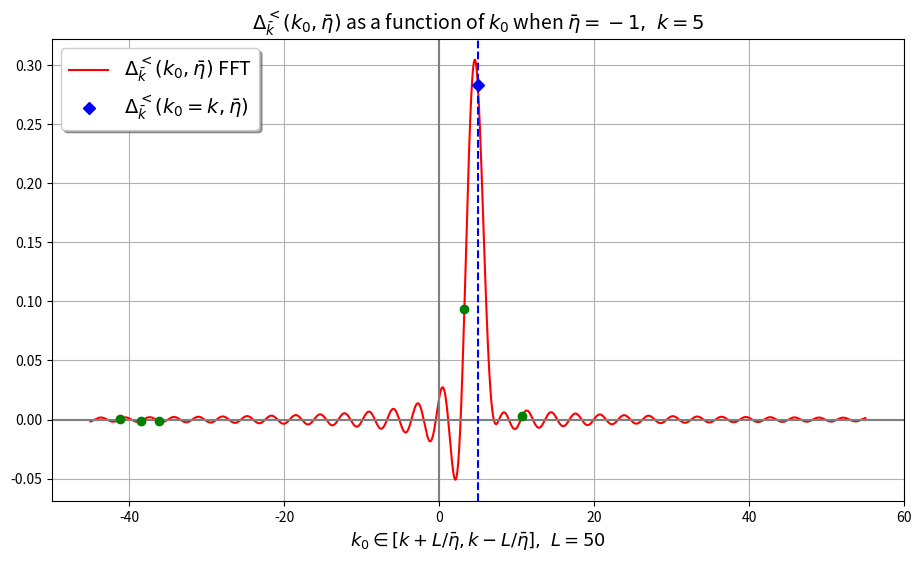
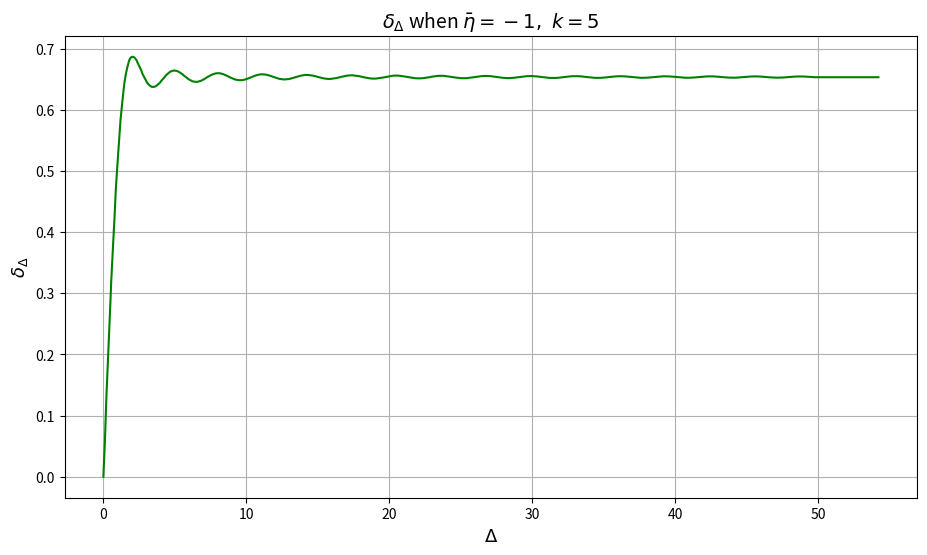

Here is the Python script that generated these plots, in order:
# -*- coding: utf-8 -*-
"""
Created on Mon Jun 16 07:42:21 2025

@author: Wäinö Lehmonen
"""

import scipy as sc
import numpy as np
import matplotlib.pyplot as plt
import random


# ---SETTINGS---

# constants (m/H <= 3/2 for real nu; for plotting pick m/H = small like 0.01)
m = 0.01  # mass of field
H = 1  # Hubble rate
d = 4  # dimension

k = 5  # norm of k bar in [0, inf)
eta = -1  # (etabar) mean of conformal times 1/2(eta' + eta) in (-inf, 0)
# -k*eta > 1 subhorizon
# -k*eta < 1 superhorizon

# number of data points for plotting and FFT (FFT matrix is N by N)
N = 4000

L = 50  # limits for k0 (when eta = -1)

# --------------


nu = np.sqrt(((d - 1)/2)**2 - (m/H)**2)

print('Scale factor a =', -1/(eta*H))

# integration variable u = Delta_eta/(2eta_bar) runs over (-1, 1)
epsilon = 1e-10  # small threshold in order to avoid limit points (nan)
urange = np.linspace(-1 + epsilon, 1 - epsilon, N)

# for variable k0
k0range = np.linspace(L/eta + k, -L/eta + k, N)


def integrand_for_Delta(k_0, eta_bar, u):
    """
    This integrated over u in (-1, 1) should be Delta^<_k

    Parameters
    ----------
    k_0 : array-like
        frequency
    eta_bar : array-like
        mean of conformal times 1/2(eta' + eta)
    u : array-like
        Integration variable u = Deltaeta/etabar;
        Deltaeta = eta' - eta: conformal time difference

    Returns
    -------
    array-like
        Integrand for given values

    """
    hankel_a = sc.special.hankel1(nu, k*eta_bar*(u - 1))
    hankel_b = sc.special.hankel2(nu, -k*eta_bar*(u + 1))
    c = (1 - u**2)**(3/2)*np.exp(-1j*k_0*2*u*eta_bar)
    return np.pi/2*H**2*eta_bar**4*c*hankel_a*hankel_b


def Delta_benchmark_integral(k_0, eta_bar):
    """
    Uses scipy quad to evaluate the integral for Delta at given points

    Parameters
    ----------
    k_0 : float
        frequency
    eta_bar : array-like
        mean of conformal times

    Returns
    -------
    array-like
        Delta at given points

    """
    I_Re = lambda u: integrand_for_Delta(k_0, eta_bar, u).real
    I_Im = lambda u: integrand_for_Delta(k_0, eta_bar, u).imag
    return sc.integrate.quad(I_Re, -1, 1)[0] \
        - 1j*sc.integrate.quad(I_Im, -1, 1)[0]


integral_k = Delta_benchmark_integral(k, eta)
# print(benchmark_integral)

integrand_k = integrand_for_Delta(k, eta, urange)  # integrand at points u
# # this benchmark (for FFT) uses same u grid as the FFT (compare with scipy)
# benchmark_integral = sum(integrand_k)*(urange[1]-urange[0])
# print(benchmark_integral)


def plot_integrand(k_0, eta_bar):
    """
    Plots the integrand for delta as function of integration variable u

    Parameters
    ----------
    k_0 : array-like
        frequency
    eta_bar : float
        mean of conformal times 1/2(eta' + eta)

    Returns
    -------
    None.

    """
    # Plotting the integrand for fixed value k0
    integrand_k0 = integrand_for_Delta(k_0, eta_bar, urange)
    plt.figure()
    plt.plot(urange, integrand_k0, 'r')  # plots the real part of I
    # plt.plot(urange, integrand_k0.imag, 'b')  # imaginary part of I
    plt.title('Integrand as a function of integration variable u')
    plt.xlabel(r'$u=\frac{\Delta \eta}{2\bar{\eta}}$')
    plt.ylabel(r'$I(u, \bar{\eta}, k_0)$')
    plt.show()


# input matrix for FFT
x1, y1 = np.meshgrid(urange, k0range)
# FFT matrix
FFTgrid = np.exp(-1j*x1*2*y1*eta)*(urange[1] - urange[0])


# FFT using the above defined grid
def FFT_for_G(eta_bar, u):
    """
    Fourier transform of G wrt. u

    Parameters
    ----------
    eta_bar : array-like
        mean of conformal times 1/2(eta' + eta)
    u : array-like
        Integration variable u = Deltaeta/etabar;
        Deltaeta = eta' - eta: conformal time difference

    Returns
    -------
    array-like
        Fourier-transform for given values

    """
    hankel_a = sc.special.hankel1(nu, k*eta_bar*(u - 1))
    hankel_b = sc.special.hankel2(nu, -k*eta_bar*(u + 1))
    c = (1 - u**2)**(3/2)
    A = hankel_a*hankel_b*c
    return np.pi/2*H**2*eta_bar**4*np.matmul(FFTgrid, A)


# Delta at points k0range
Delta = FFT_for_G(eta, urange)


plt.figure(figsize=(11, 6))

plt.plot(k0range, Delta, 'r', label=r'$\Delta^<_\bar{k}(k_0, \bar{\eta})$ FFT')

plt.title(r'$\Delta^<_\bar k(k_0, \bar \eta)$ as a function of $k_0$'
          r' when $\bar \eta={a},\ k={b}$'.format(a=eta, b=k), fontsize=14)
plt.xlabel(r'$k_0 \in \left[k + L/\bar\eta, k - L/\bar\eta \right],\ L={a}$'
           .format(a=L), fontsize=13)

plt.axvline(0, c='gray')  # comment out when |eta| >> 1 (out of range)
plt.axhline(0, c='gray')

plt.axvline(k, c='b', linestyle='--')
plt.plot(k, integral_k, 'bD',
         label=r'$\Delta^<_\bar{k}(k_0=k, \bar{\eta})$')

# benchmarking for FFT
for i in range(5):
    randk0 = random.choice(k0range)
    plt.plot(randk0, Delta_benchmark_integral(randk0, eta), 'go')

plt.legend(loc='upper left', fontsize=14, shadow=True)
plt.grid()
plt.show()


# TODO: vihkosta löytyy jutut TÄSTÄ ALASPÄIN ON TESTAILUA
# MUOKKAA KOODI LUETTAVAKSI

# print('Deltan maksimikohta k_0 =', k0range[np.argmax(Delta)])
# newk0range = k0range[0:2*np.argmax(Delta)]
# newDelta = Delta[0:2*np.argmax(Delta)].real
# M = sum(newDelta)*(newk0range[1] - newk0range[0])
# print('N =', M)
# omega_k = sum(newk0range*newDelta)*(newk0range[1] - newk0range[0])/M
# print('omega_k =', omega_k)


# plt.figure(figsize=(11, 6))

# plt.plot(newk0range, newDelta, 'r',
#          label=r'$\Delta^<_\bar{k}(k_0, \bar{\eta})$ FFT')

# plt.title(r'Symmetric around max, $\Delta^<_\bar k(k_0, \bar \eta)$ '
#           'as a function of $k_0$'
#           r' when $\bar \eta={a},\ k={b}$'.format(a=eta, b=k), fontsize=14)
# plt.xlabel(r'$k_0 \in \left[\max - \lambda, \max + \lambda \right]$',
#            fontsize=13)

# plt.axvline(0, c='gray')  # comment out when |eta| >> 1 (out of range)
# plt.axhline(0, c='gray')

# plt.axvline(k, c='b', linestyle='--')
# plt.plot(k, integral_k, 'bD',
#          label=r'$\Delta^<_\bar{k}(k_0=k, \bar{\eta})$')

# plt.legend(loc='upper left', fontsize=14, shadow=True)
# plt.grid()
# plt.show()


# Delta = FFT_for_G(eta, urange)
newk0range = k0range[0:2*np.argmax(Delta)]


def deltaDelta(eta_bar, D):
    newDelta = Delta[0:2*np.argmax(Delta)].real
    M = sum(newDelta)*(newk0range[1] - newk0range[0])
    omega_k = sum(newk0range*newDelta)*(newk0range[1] - newk0range[0])/M
    leftlimitindex = np.argmin(abs(newk0range - (omega_k - D)))
    rightlimitindex = np.argmin(abs(newk0range - (omega_k + D)))
    # k0range_cutright = newk0range[:rightlimitindex]
    # k0range_cut = k0range_cutright[leftlimitindex:]  # plottausta varten
    Delta_cutright = newDelta[:rightlimitindex]
    Delta_cut = Delta_cutright[leftlimitindex:]
    return sum(Delta_cut)*(k0range[1] - k0range[0])

# return/M for normed


Drange = np.linspace(0, newk0range[-1], num=1000)
# D pienempi kuin newrange rajat

deltajono = np.empty(len(Drange))
for i in range(len(Drange)):
    deltajono[i] = deltaDelta(eta, Drange[i])

plt.figure(figsize=(11, 6))

# plt.axhline(deltajono[-1], c='r', linestyle='--')
plt.plot(Drange, deltajono, c='g')

plt.ylabel(r'$\delta_\Delta$', fontsize=13)
plt.xlabel(r'$\Delta$', fontsize=13)
plt.title(r'$\delta_\Delta$ when $\bar \eta={a},\ k={b}$'.format(a=eta, b=k),
          fontsize=14)

plt.grid()
plt.show()
